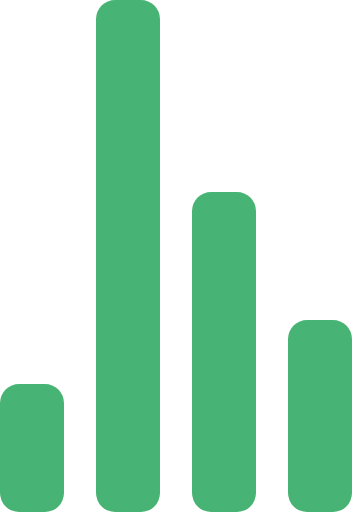
t = 0.00 s
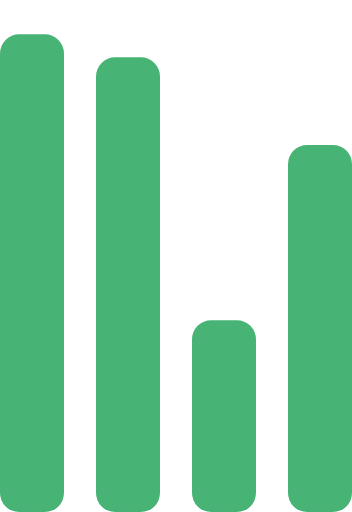
t = 0.72 s
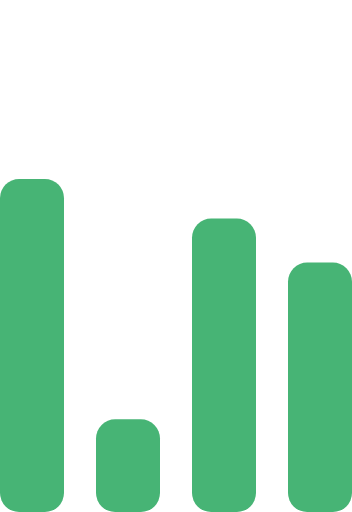
t = 1.43 s
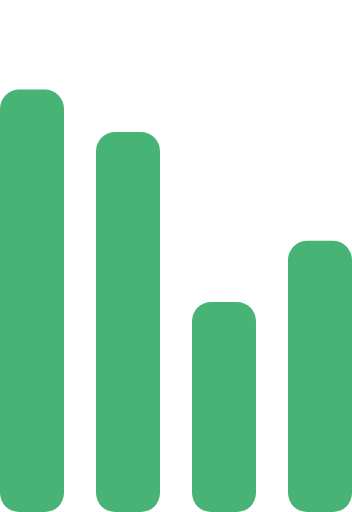
t = 2.15 s
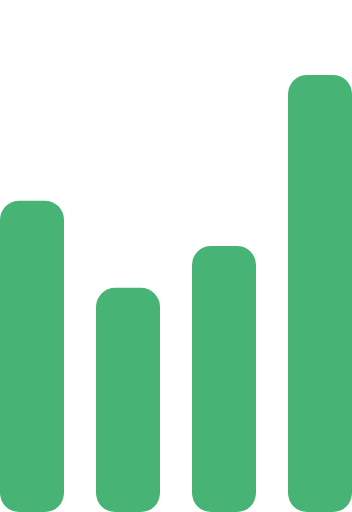
t = 2.87 s
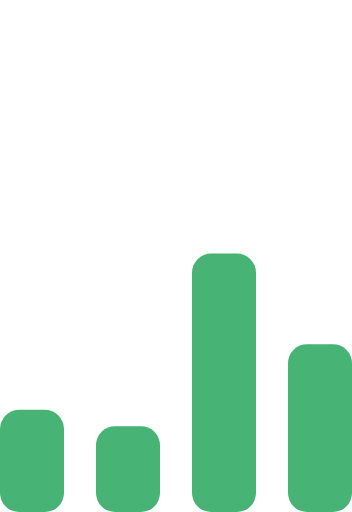
t = 3.58 s

The animated SVG that drew these frames (rendered in a browser with its animation timeline set to each time). Animation: 4 SMIL elements (animate=4); one cycle of 4.30 s, repeats indefinitely.

<!-- By Sam Herbert (@sherb), for everyone. More @ http://goo.gl/7AJzbL -->
<svg width="55" height="80" viewBox="0 0 55 80" xmlns="http://www.w3.org/2000/svg" fill="#47b475">
    <g transform="matrix(1 0 0 -1 0 80)">
        <rect width="10" height="20" rx="3">
            <animate attributeName="height"
                 begin="0s" dur="4.3s"
                 values="20;45;57;80;64;32;66;45;64;23;66;13;64;56;34;34;2;23;76;79;20" calcMode="linear"
                 repeatCount="indefinite" />
        </rect>
        <rect x="15" width="10" height="80" rx="3">
            <animate attributeName="height"
                 begin="0s" dur="2s"
                 values="80;55;33;5;75;23;73;33;12;14;60;80" calcMode="linear"
                 repeatCount="indefinite" />
        </rect>
        <rect x="30" width="10" height="50" rx="3">
            <animate attributeName="height"
                 begin="0s" dur="1.4s"
                 values="50;34;78;23;56;23;34;76;80;54;21;50" calcMode="linear"
                 repeatCount="indefinite" />
        </rect>
        <rect x="45" width="10" height="30" rx="3">
            <animate attributeName="height"
                 begin="0s" dur="2s"
                 values="30;45;13;80;56;72;45;76;34;23;67;30" calcMode="linear"
                 repeatCount="indefinite" />
        </rect>
    </g>
</svg>